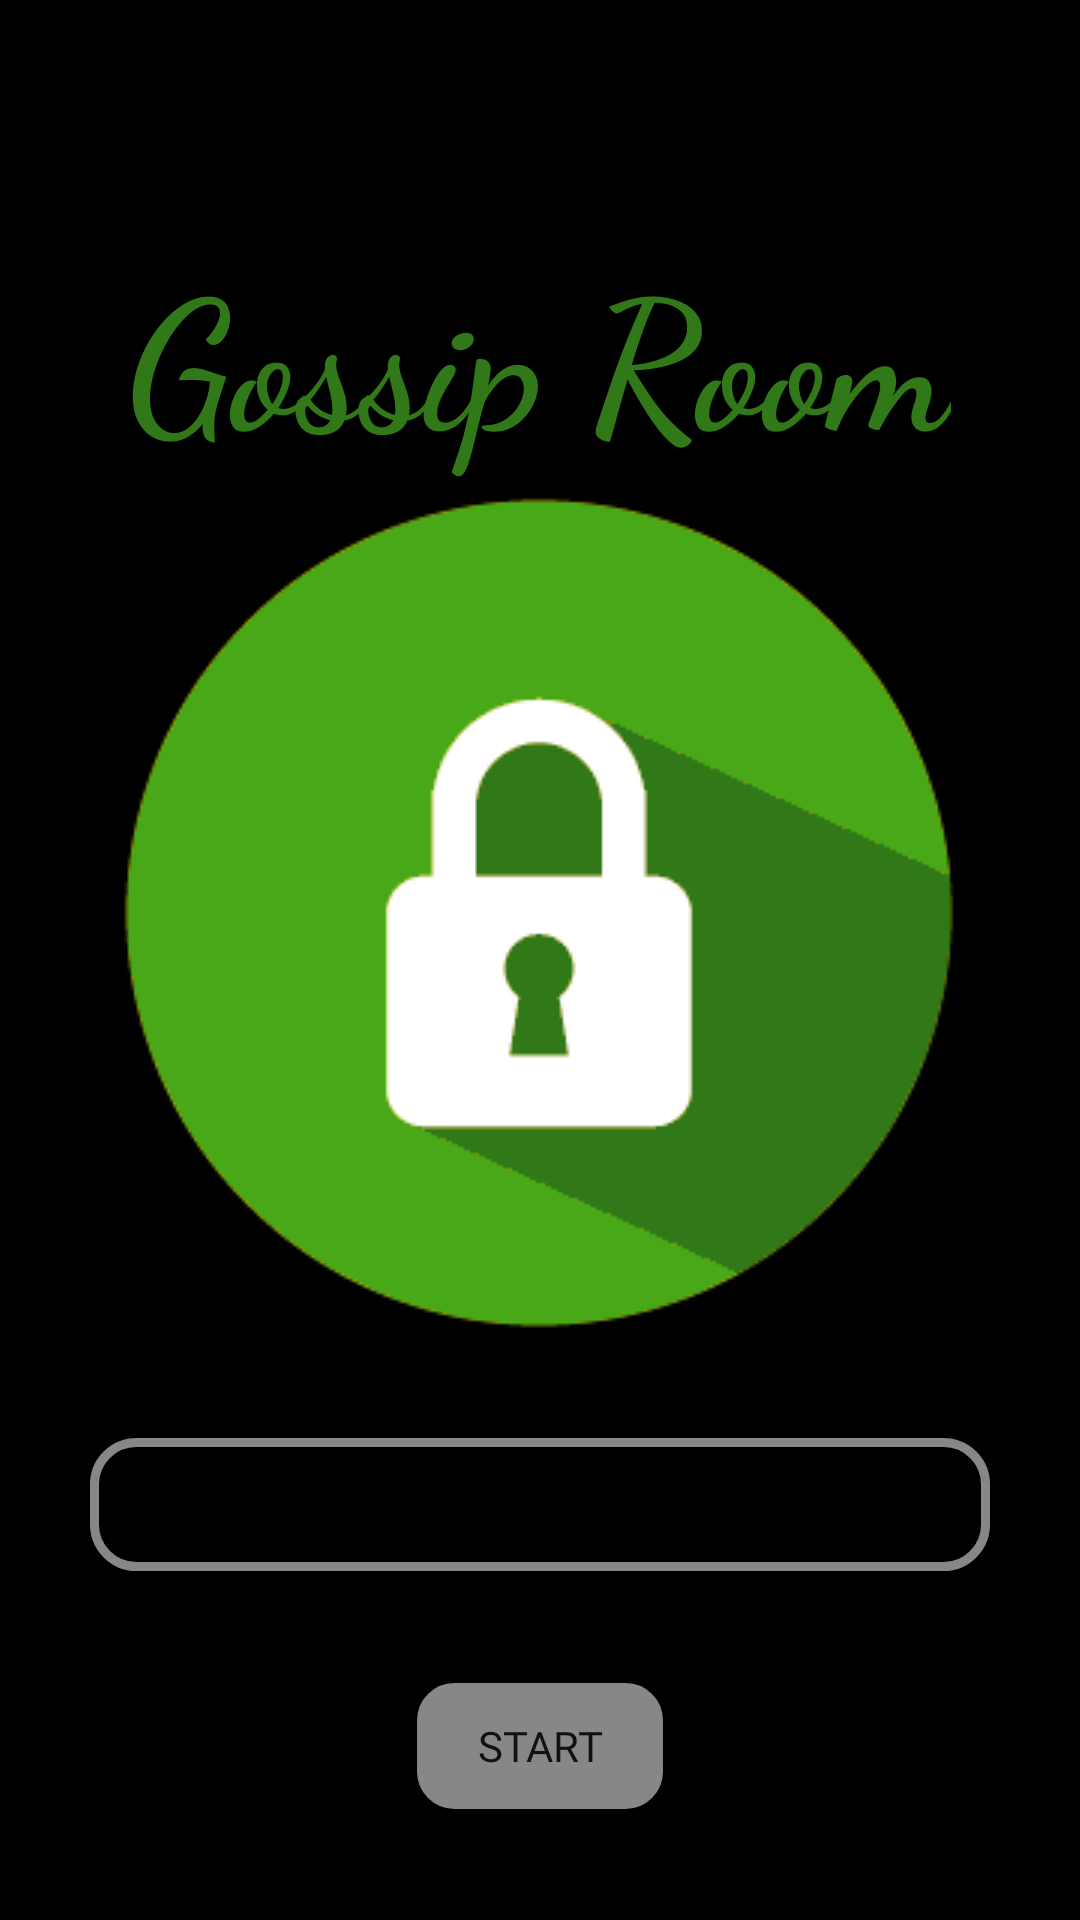

This screen was rendered from an Android layout file. Write that file and the resources it references.
<!-- AndroidManifest.xml: application theme AppTheme -->
<!-- res/layout/firsttime.xml -->
<?xml version="1.0" encoding="utf-8"?>
<androidx.constraintlayout.widget.ConstraintLayout
    xmlns:android="http://schemas.android.com/apk/res/android"
    xmlns:app="http://schemas.android.com/apk/res-auto"
    xmlns:tools="http://schemas.android.com/tools"
    android:background="#000"
    android:layout_width="match_parent"
    android:layout_height="match_parent">

    <TextView
        android:id="@+id/textView3"
        android:layout_width="wrap_content"
        android:layout_height="wrap_content"
        android:layout_marginStart="8dp"
        android:layout_marginTop="76dp"
        android:layout_marginEnd="8dp"
        android:fontFamily="cursive"
        android:text="@string/gossip_room"
        android:textColor="#307818"
        android:textSize="60sp"
        android:textStyle="bold"
        app:layout_constraintEnd_toEndOf="parent"
        app:layout_constraintHorizontal_bias="0.495"
        app:layout_constraintStart_toStartOf="parent"
        app:layout_constraintTop_toTopOf="parent" />

    <ImageView
        android:id="@+id/imageView2"
        android:layout_width="wrap_content"
        android:layout_height="wrap_content"
        android:layout_marginStart="8dp"
        android:layout_marginEnd="8dp"
        app:layout_constraintEnd_toEndOf="parent"
        app:layout_constraintHorizontal_bias="0.495"
        app:layout_constraintStart_toStartOf="parent"
        app:layout_constraintTop_toBottomOf="@+id/textView3"
        app:srcCompat="@drawable/logo" />

    <EditText
        android:id="@+id/usernamesetup"
        android:layout_width="match_parent"
        android:layout_height="wrap_content"
        android:layout_margin="30dp"
        android:layout_marginStart="8dp"
        android:layout_marginTop="84dp"
        android:layout_marginEnd="8dp"
        android:background="@drawable/buttonborderjoin"
        android:ems="10"
        android:fontFamily="@font/open_sans_condensed_bold"
        android:hint="Set Username"
        android:inputType="textPersonName"
        android:padding="10sp"
        app:layout_constraintEnd_toEndOf="parent"
        app:layout_constraintHorizontal_bias="1.0"
        app:layout_constraintStart_toStartOf="parent"
        app:layout_constraintTop_toBottomOf="@+id/imageView2" />

    <Button
        android:onClick="startUp"
        android:id="@+id/setup"
        android:layout_width="wrap_content"
        android:layout_height="wrap_content"
        android:layout_marginStart="8dp"
        android:layout_marginTop="8dp"
        android:layout_marginEnd="8dp"
        android:layout_marginBottom="8dp"
        android:text="Start"
        android:fontFamily="@font/open_sans_condensed_bold"
        android:background="@drawable/buttonbordercreate"
        app:layout_constraintBottom_toBottomOf="parent"
        app:layout_constraintEnd_toEndOf="parent"
        app:layout_constraintStart_toStartOf="parent"
        app:layout_constraintTop_toBottomOf="@+id/usernamesetup" />

</androidx.constraintlayout.widget.ConstraintLayout>
<!-- resources referenced by this layout -->
<resources>
  <!-- drawable buttonbordercreate (drawable) -->
  <?xml version="1.0" encoding="utf-8"?>
  <shape xmlns:android="http://schemas.android.com/apk/res/android" android:shape="rectangle" >
      <corners
          android:radius="14dp"
          />
      <gradient
  android:angle="45"
      android:centerX="35%"
      android:centerColor="#878787"
      android:startColor="#878787"
      android:endColor="#878787"
      android:type="linear"
      />
      <stroke
          android:width="3dp"
          android:color="#000"
          />
  
  </shape>
  <!-- drawable buttonborderjoin (drawable) -->
  <?xml version="1.0" encoding="utf-8"?>
  <shape xmlns:android="http://schemas.android.com/apk/res/android" android:shape="rectangle" >
      <corners
          android:radius="14dp"
          />
      <stroke
          android:width="3dp"
          android:color="#878787"
          />
      <gradient
          android:angle="45"
          android:centerX="35%"
          android:centerColor="#000"
          android:startColor="#000"
          android:endColor="#000"
          android:type="linear"
          />
  </shape>
  <!-- drawable logo: png bitmap (drawable-v24, 3595 bytes) -->
  <string name="gossip_room">Gossip Room</string>
  <style name="AppTheme" parent="Theme.AppCompat.DayNight.NoActionBar">
          
          <item name="colorPrimary">@color/colorPrimary</item>
          <item name="colorPrimaryDark">@color/colorPrimaryDark</item>
          <item name="colorAccent">@color/colorAccent</item>
      </style>
  <color name="colorPrimary">#48a818</color>
  <color name="colorPrimaryDark">#307818</color>
  <color name="colorAccent">#fff</color>
</resources>
